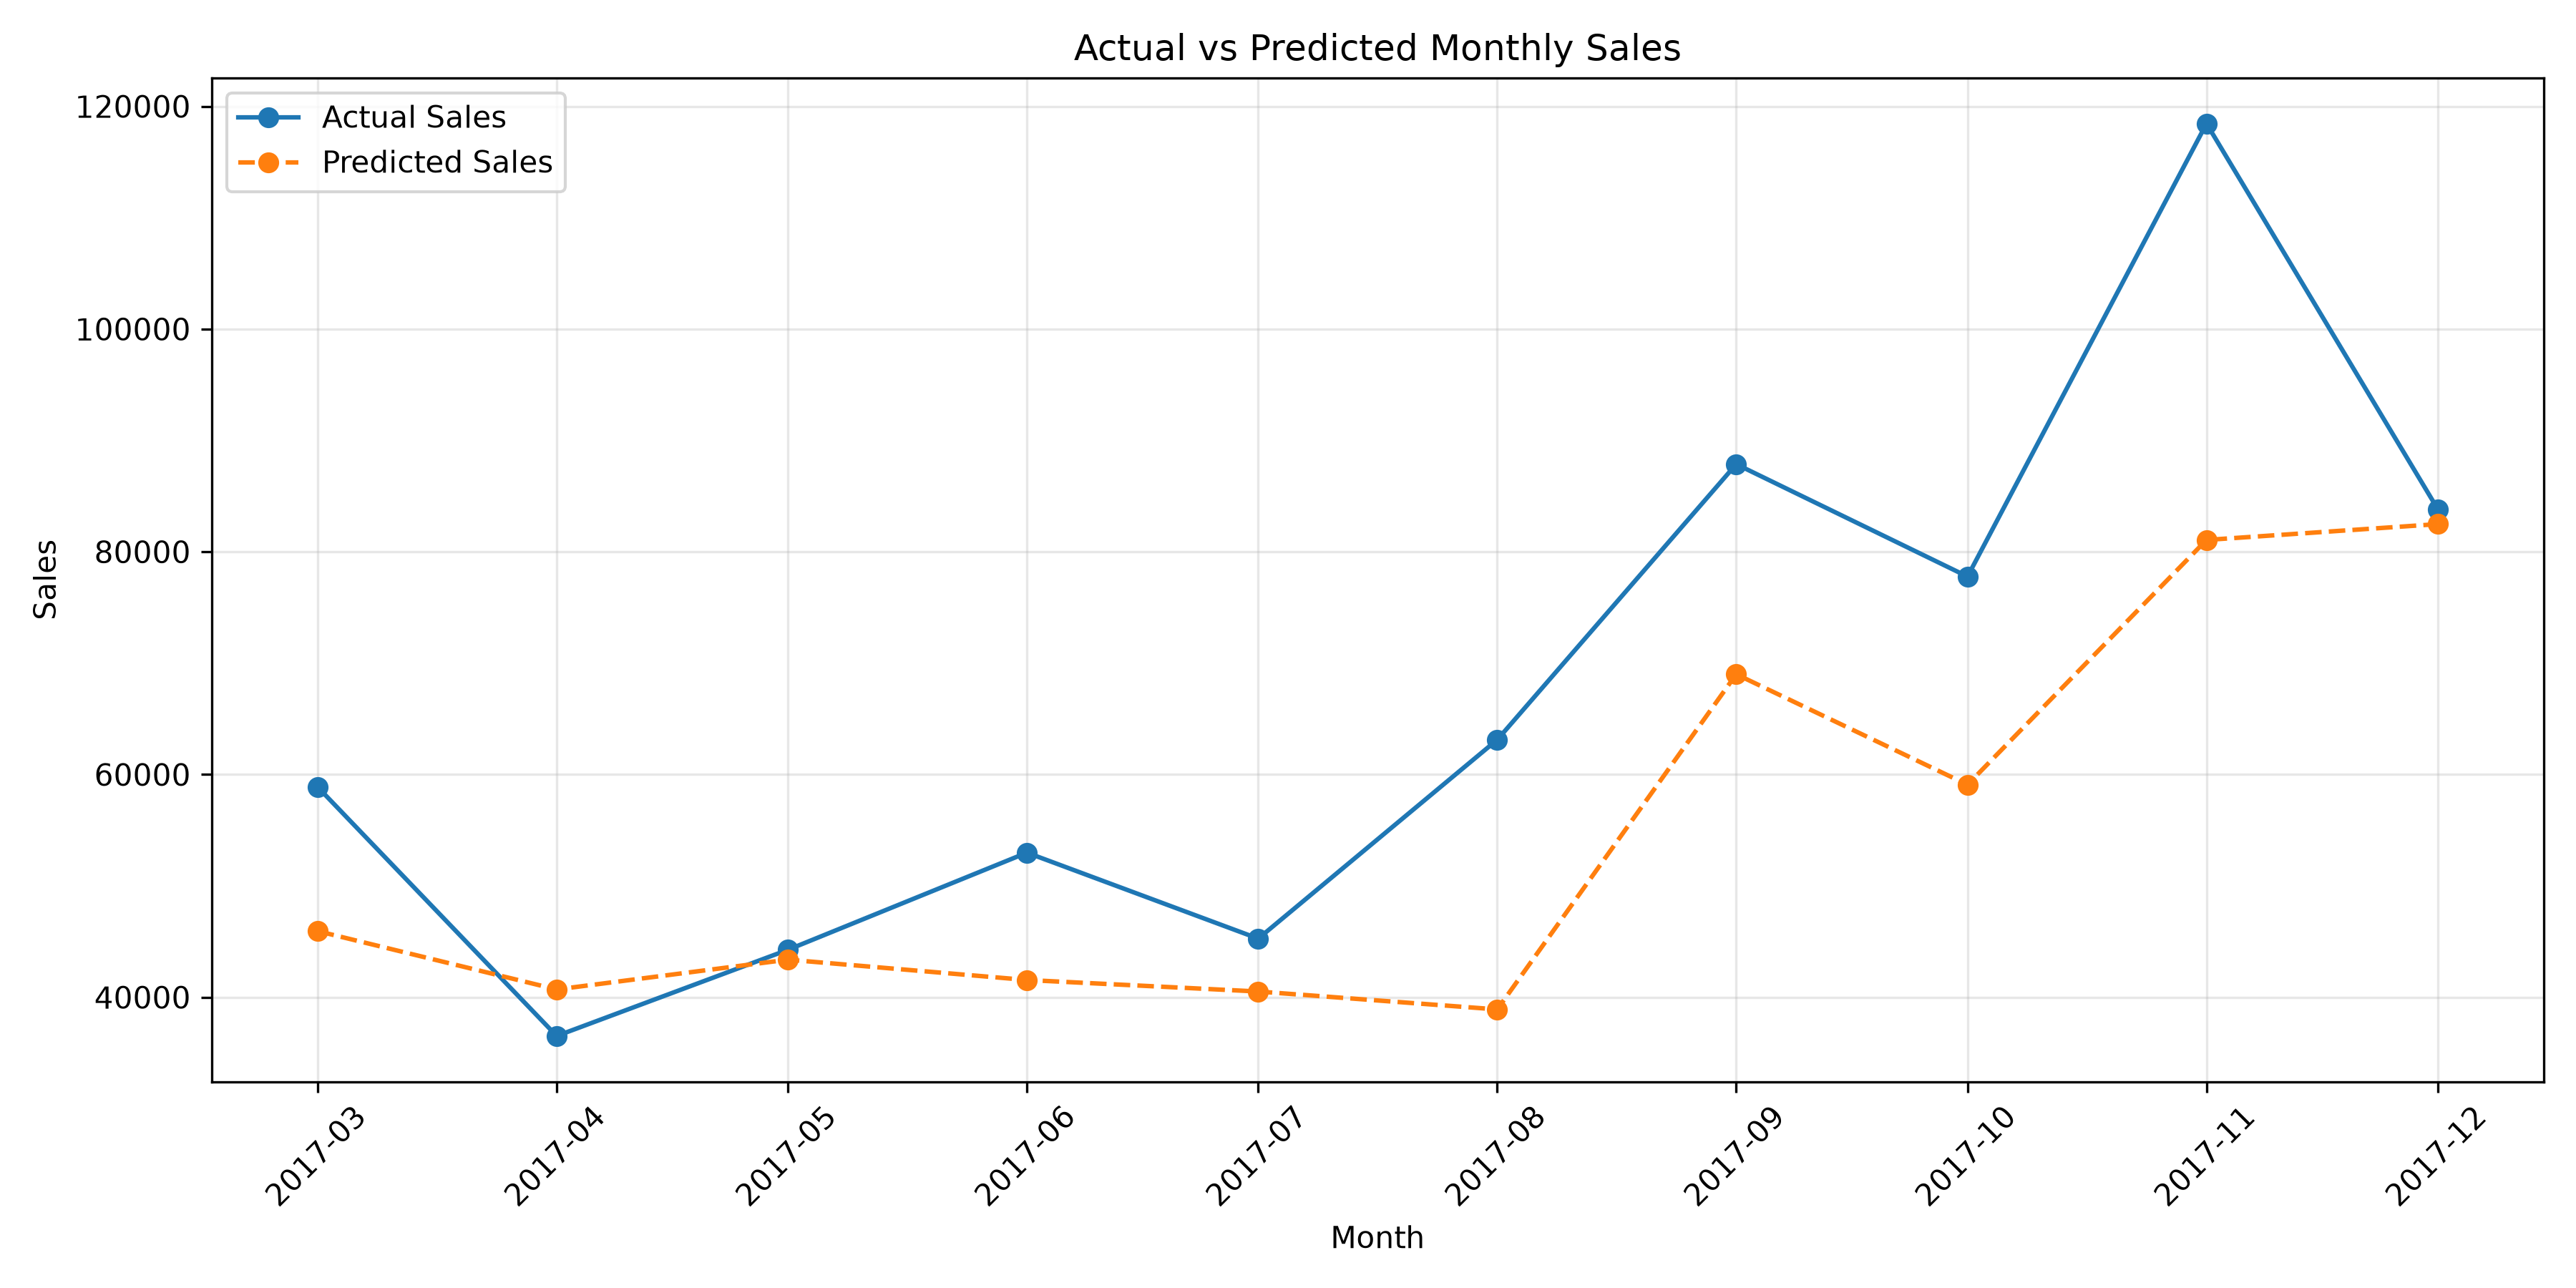

The table this chart was drawn from, first rows:
Month, Actual_Sales, Predicted_Sales
2017-03-01, 58872, 45935
2017-04-01, 36522, 40698
2017-05-01, 44261, 43375
2017-06-01, 52982, 41546
2017-07-01, 45264, 40514
2017-08-01, 63121, 38906
2017-09-01, 87867, 69003
2017-10-01, 77777, 59086
2017-11-01, 118448, 81064
2017-12-01, 83829, 82484
